Labelled photos from "dataset", an image-classification folder in chanheehi/Pig-Posture-Classification-Using-Deep-Learning. The possible labels are: lying on belly, lying on side, sitting, standing.

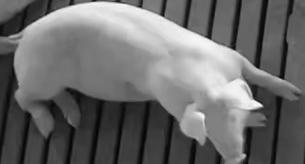
Label: lying on belly

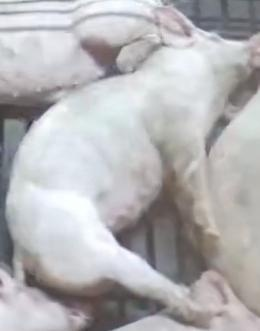
Label: lying on side

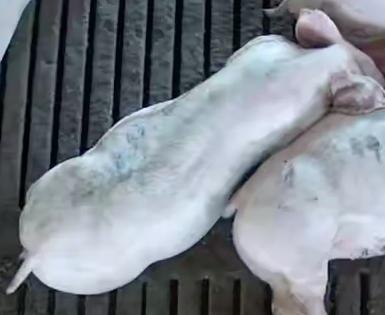
Label: lying on belly

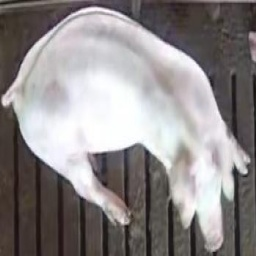
Label: sitting

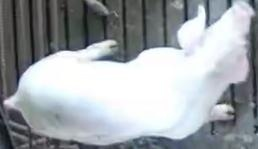
Label: standing

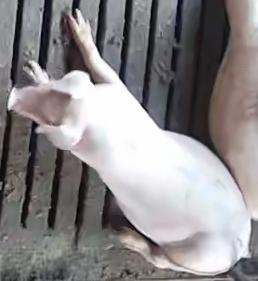
Label: sitting
